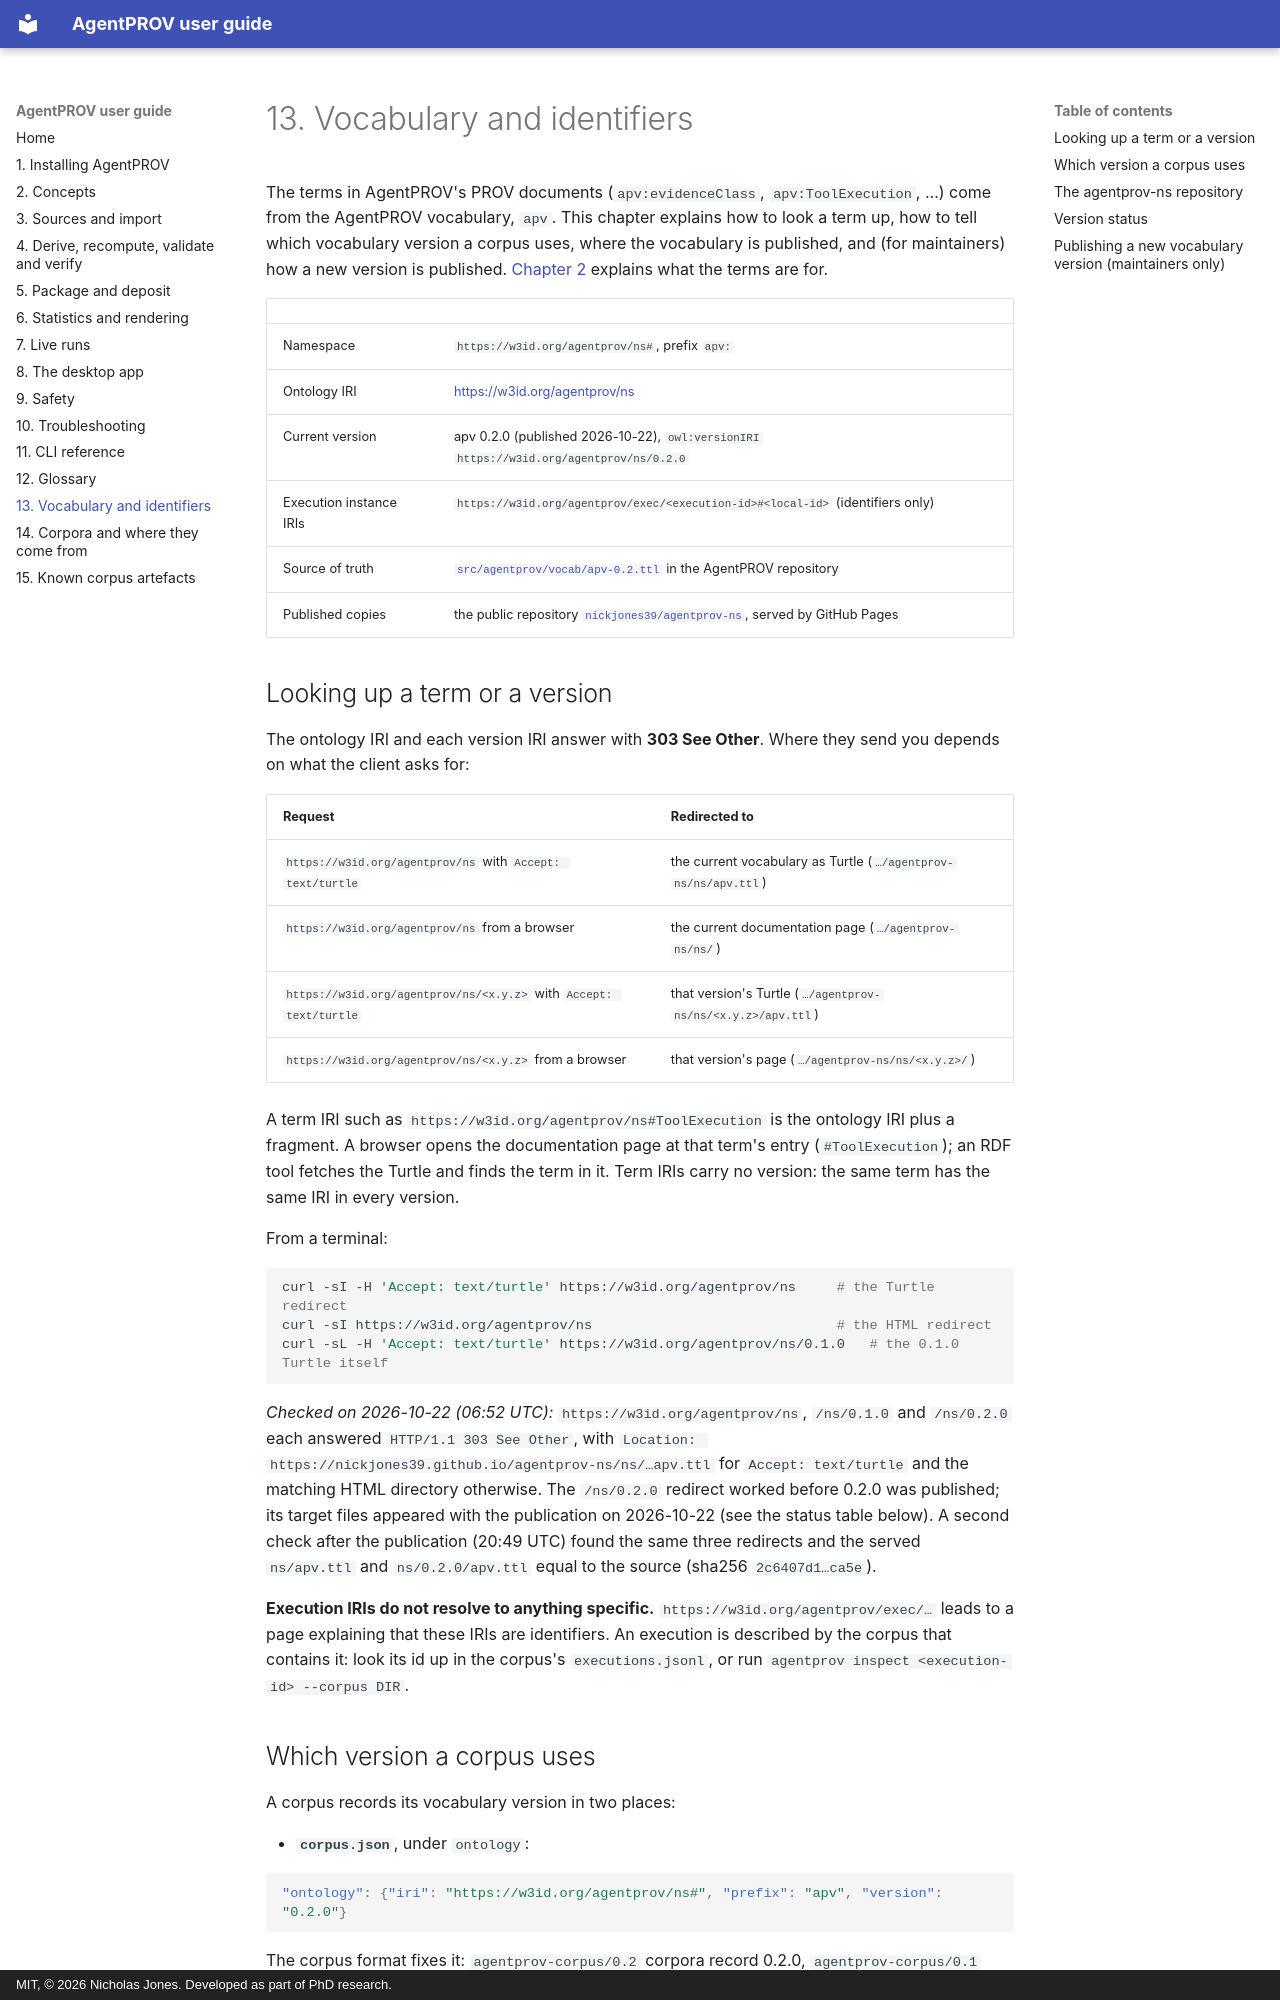

repository: nickjones39/AgentPROV · page: 13-namespace/index.html · generator: mkdocs · copyright: MIT, © 2026 Nicholas Jones. Developed as part of PhD research.

# 13. Vocabulary and identifiers

The terms in AgentPROV's PROV documents (`apv:evidenceClass`, `apv:ToolExecution`, …) come from the AgentPROV
vocabulary, `apv`. This chapter explains how to look a term up, how to tell which vocabulary version a corpus uses,
where the vocabulary is published, and (for maintainers) how a new version is published.
[Chapter 2](02-concepts.md#the-agentprov-vocabulary-apv) explains what the terms are for.

| | |
|---|---|
| Namespace | `https://w3id.org/agentprov/ns#`, prefix `apv:` |
| Ontology IRI | <https://w3id.org/agentprov/ns> |
| Current version | apv 0.2.0 (published 2026-10-22), `owl:versionIRI` `https://w3id.org/agentprov/ns/0.2.0` |
| Execution instance IRIs | `https://w3id.org/agentprov/exec/<execution-id>#<local-id>` (identifiers only) |
| Source of truth | [`src/agentprov/vocab/apv-0.2.ttl`](https://github.com/nickjones39/AgentPROV/blob/main/src/agentprov/vocab/apv-0.2.ttl) in the AgentPROV repository |
| Published copies | the public repository [`nickjones39/agentprov-ns`](https://github.com/nickjones39/agentprov-ns), served by GitHub Pages |

## Looking up a term or a version

The ontology IRI and each version IRI answer with **303 See Other**. Where they send you depends on what the client
asks for:

| Request | Redirected to |
|---|---|
| `https://w3id.org/agentprov/ns` with `Accept: text/turtle` | the current vocabulary as Turtle (`…/agentprov-ns/ns/apv.ttl`) |
| `https://w3id.org/agentprov/ns` from a browser | the current documentation page (`…/agentprov-ns/ns/`) |
| `https://w3id.org/agentprov/ns/<x.y.z>` with `Accept: text/turtle` | that version's Turtle (`…/agentprov-ns/ns/<x.y.z>/apv.ttl`) |
| `https://w3id.org/agentprov/ns/<x.y.z>` from a browser | that version's page (`…/agentprov-ns/ns/<x.y.z>/`) |

A term IRI such as `https://w3id.org/agentprov/ns#ToolExecution` is the ontology IRI plus a fragment. A browser opens
the documentation page at that term's entry (`#ToolExecution`); an RDF tool fetches the Turtle and finds the term in it.
Term IRIs carry no version: the same term has the same IRI in every version.

From a terminal:

```bash
curl -sI -H 'Accept: text/turtle' https://w3id.org/agentprov/ns     # the Turtle redirect
curl -sI https://w3id.org/agentprov/ns                              # the HTML redirect
curl -sL -H 'Accept: text/turtle' https://w3id.org/agentprov/ns/0.1.0   # the 0.1.0 Turtle itself
```

*Checked on 2026-10-22 (06:52 UTC):* `https://w3id.org/agentprov/ns`, `/ns/0.1.0` and `/ns/0.2.0` each answered
`HTTP/1.1 303 See Other`, with `Location: https://nickjones39.github.io/agentprov-ns/ns/…apv.ttl` for
`Accept: text/turtle` and the matching HTML directory otherwise. The `/ns/0.2.0` redirect worked before 0.2.0 was
published; its target files appeared with the publication on 2026-10-22 (see the status table below). A second check after
the publication (20:49 UTC) found the same three redirects and the served `ns/apv.ttl` and `ns/0.2.0/apv.ttl` equal to the
source (sha256 `2c6407d1…ca5e`).

**Execution IRIs do not resolve to anything specific.** `https://w3id.org/agentprov/exec/…` leads to a page explaining
that these IRIs are identifiers. An execution is described by the corpus that contains it: look its id up in the
corpus's `executions.jsonl`, or run `agentprov inspect <execution-id> --corpus DIR`.
